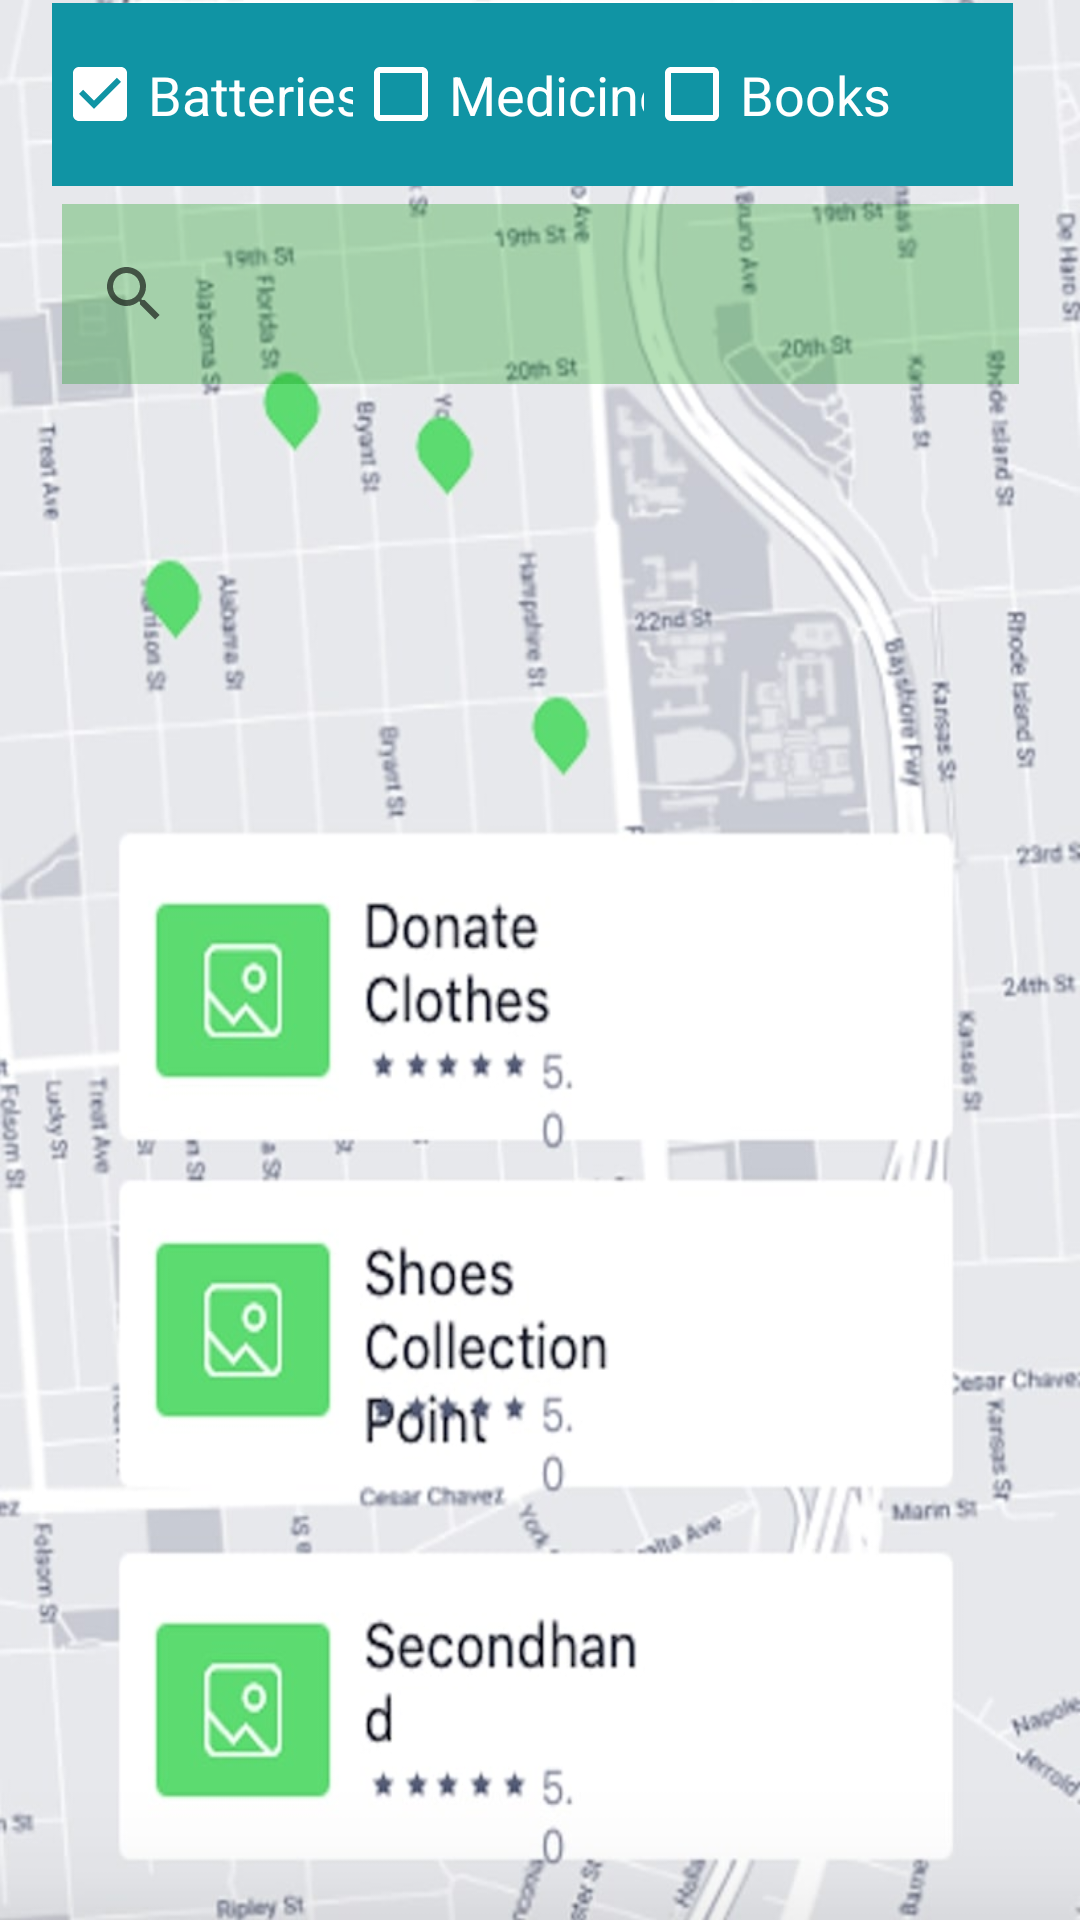

Write the Android layout XML for this screen, with the resource values it uses.
<!-- AndroidManifest.xml: application theme Theme.RelieveApp -->
<!-- res/layout/fragment_recycling.xml -->
<?xml version="1.0" encoding="utf-8"?>
<androidx.constraintlayout.widget.ConstraintLayout xmlns:android="http://schemas.android.com/apk/res/android"
    xmlns:app="http://schemas.android.com/apk/res-auto"
    xmlns:tools="http://schemas.android.com/tools"
    android:layout_width="match_parent"
    android:layout_height="match_parent"
    android:background="@drawable/screenshot_2021_03_01_at_21_10_20"
    tools:context=".ui.recycling.RecyclingFragment">

    <CheckBox
        android:id="@+id/checkBox"
        android:layout_width="123dp"
        android:layout_height="61dp"
        android:layout_marginLeft="5dp"
        android:layout_marginRight="5dp"
        android:background="#1094A4"
        android:buttonTint="#FFFFFF"
        android:checked="true"
        android:text="Batteries"
        android:textColor="#FFFFFF"
        android:textSize="18sp"
        app:layout_constraintBottom_toBottomOf="parent"
        app:layout_constraintEnd_toEndOf="parent"
        app:layout_constraintHorizontal_bias="0.055"
        app:layout_constraintStart_toStartOf="parent"
        app:layout_constraintTop_toTopOf="parent"
        app:layout_constraintVertical_bias="0.002" />

    <CheckBox
        android:id="@+id/checkBox2"
        android:layout_width="123dp"
        android:layout_height="61dp"
        android:layout_marginLeft="5dp"
        android:layout_marginRight="5dp"
        android:background="#1094A4"
        android:buttonTint="#FFFFFF"
        android:text="Medicine"
        android:textColor="#FFFFFF"
        android:textSize="18sp"
        app:layout_constraintBottom_toBottomOf="parent"
        app:layout_constraintEnd_toEndOf="parent"
        app:layout_constraintHorizontal_bias="0.496"
        app:layout_constraintStart_toStartOf="parent"
        app:layout_constraintTop_toTopOf="parent"
        app:layout_constraintVertical_bias="0.002" />

    <CheckBox
        android:id="@+id/checkBox3"
        android:layout_width="123dp"
        android:layout_height="61dp"
        android:layout_marginLeft="5dp"
        android:layout_marginRight="5dp"
        android:background="#1094A4"
        android:buttonTint="#FFFFFF"
        android:text="Books"
        android:textColor="#FFFFFF"
        android:textSize="18sp"
        app:layout_constraintBottom_toBottomOf="parent"
        app:layout_constraintEnd_toEndOf="parent"
        app:layout_constraintHorizontal_bias="0.923"
        app:layout_constraintStart_toStartOf="parent"
        app:layout_constraintTop_toTopOf="parent"
        app:layout_constraintVertical_bias="0.002" />

    <SearchView
        android:layout_width="319dp"
        android:layout_height="60dp"
        android:background="#4A009607"
        android:inputType="text"
        android:queryHint="@string/where_to"
        app:layout_constraintBottom_toBottomOf="parent"
        app:layout_constraintEnd_toEndOf="parent"
        app:layout_constraintStart_toStartOf="parent"
        app:layout_constraintTop_toTopOf="parent"
        app:layout_constraintVertical_bias="0.117" />

</androidx.constraintlayout.widget.ConstraintLayout>
<!-- resources referenced by this layout -->
<resources>
  <!-- drawable screenshot_2021_03_01_at_21_10_20: jpg bitmap (drawable, 73341 bytes) -->
  <string name="where_to">Where to?</string>
  <style name="Theme.RelieveApp" parent="Theme.MaterialComponents.DayNight.DarkActionBar">
          
          <item name="colorPrimary">#1094A4</item>
          <item name="colorPrimaryVariant">@color/teal_700</item>
          <item name="colorOnPrimary">@color/white</item>
          
          <item name="colorSecondary">#1094A4</item>
          <item name="colorSecondaryVariant">@color/teal_700</item>
          <item name="colorOnSecondary">@color/black</item>
          
          <item name="android:statusBarColor" tools:targetApi="l">?attr/colorPrimaryVariant</item>
          
      </style>
  <!-- not gathered from this repository: default colours our renderer supplied (Android Studio template values) -->
  <color name="teal_700">#FF018786</color>
  <color name="black">#FF000000</color>
  <color name="white">#FFFFFFFF</color>
</resources>
